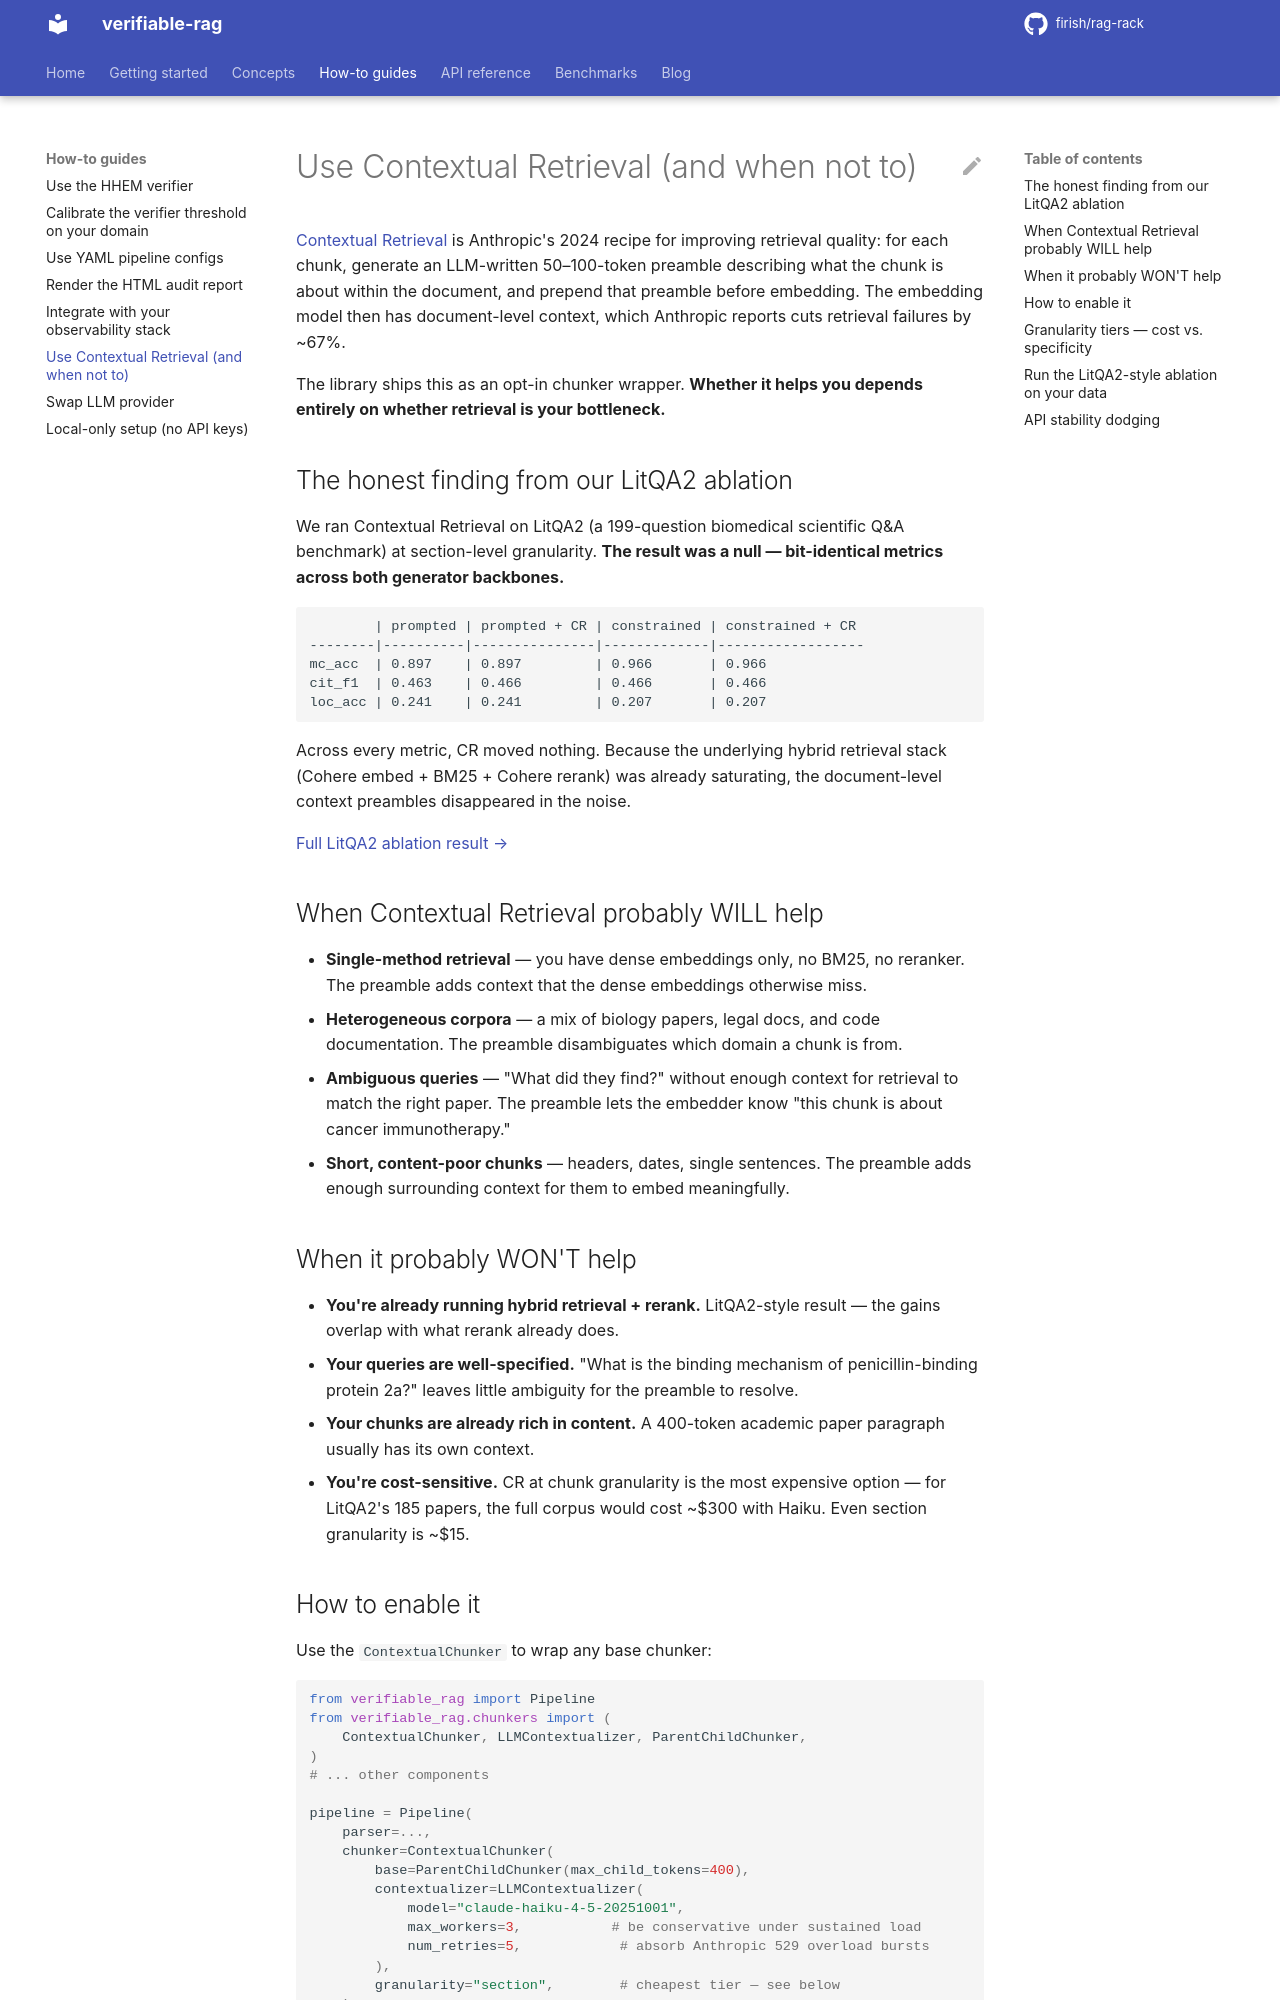

repository: firish/rag-rack · page: how-to/contextual-retrieval/index.html · generator: mkdocs

# Use Contextual Retrieval (and when not to)

[Contextual Retrieval](https://www.anthropic.com/news/contextual-retrieval) is Anthropic's 2024 recipe for improving retrieval quality: for each chunk, generate an LLM-written 50–100-token preamble describing what the chunk is about within the document, and prepend that preamble before embedding. The embedding model then has document-level context, which Anthropic reports cuts retrieval failures by ~67%.

The library ships this as an opt-in chunker wrapper. **Whether it helps you depends entirely on whether retrieval is your bottleneck.**

## The honest finding from our LitQA2 ablation

We ran Contextual Retrieval on LitQA2 (a 199-question biomedical scientific Q&A benchmark) at section-level granularity. **The result was a null — bit-identical metrics across both generator backbones.**

```
        | prompted | prompted + CR | constrained | constrained + CR
--------|----------|---------------|-------------|------------------
mc_acc  | 0.897    | 0.897         | 0.966       | 0.966
cit_f1  | 0.463    | 0.466         | 0.466       | 0.466
loc_acc | 0.241    | 0.241         | 0.207       | 0.207
```

Across every metric, CR moved nothing. Because the underlying hybrid retrieval stack (Cohere embed + BM25 + Cohere rerank) was already saturating, the document-level context preambles disappeared in the noise.

[Full LitQA2 ablation result →](https://github.com/firish/rag-rack/blob/main/benchmarks/PUBLISHED_litqa2.md)

## When Contextual Retrieval probably WILL help

- **Single-method retrieval** — you have dense embeddings only, no BM25, no reranker. The preamble adds context that the dense embeddings otherwise miss.
- **Heterogeneous corpora** — a mix of biology papers, legal docs, and code documentation. The preamble disambiguates which domain a chunk is from.
- **Ambiguous queries** — "What did they find?" without enough context for retrieval to match the right paper. The preamble lets the embedder know "this chunk is about cancer immunotherapy."
- **Short, content-poor chunks** — headers, dates, single sentences. The preamble adds enough surrounding context for them to embed meaningfully.

## When it probably WON'T help

- **You're already running hybrid retrieval + rerank.** LitQA2-style result — the gains overlap with what rerank already does.
- **Your queries are well-specified.** "What is the binding mechanism of penicillin-binding protein 2a?" leaves little ambiguity for the preamble to resolve.
- **Your chunks are already rich in content.** A 400-token academic paper paragraph usually has its own context.
- **You're cost-sensitive.** CR at chunk granularity is the most expensive option — for LitQA2's 185 papers, the full corpus would cost ~$300 with Haiku. Even section granularity is ~$15.
